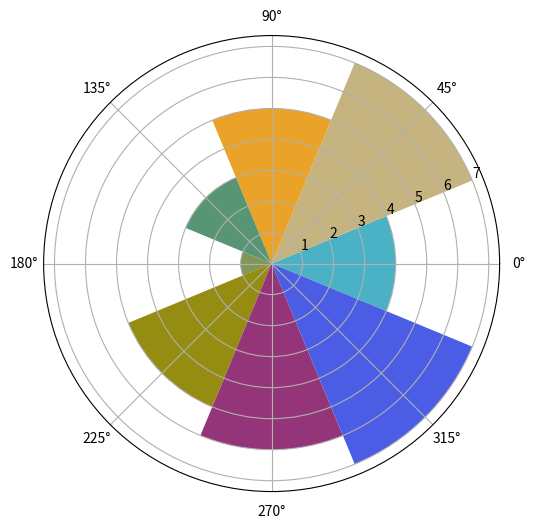

Recreate this plot in Python.
import numpy as neska
import matplotlib.pyplot as nsk

N = 8
theta = neska.arange(0.,2 * neska.pi, 2 * neska.pi / N)
radius = neska. array([4,7,5,3,1,5,6,7])

nsk.axes([0.025, 0.025, 0.95, 0.95], polar=True)
colors = neska.array(['#4bb2c5', '#c5b47f', '#EAA228', '#579575', '#839557', '#958c12', '#953579', '#4b5de4'])
bars = nsk.bar(theta, radius, width=(2*neska.pi/N), bottom=0.0, color=colors)
nsk.show()
